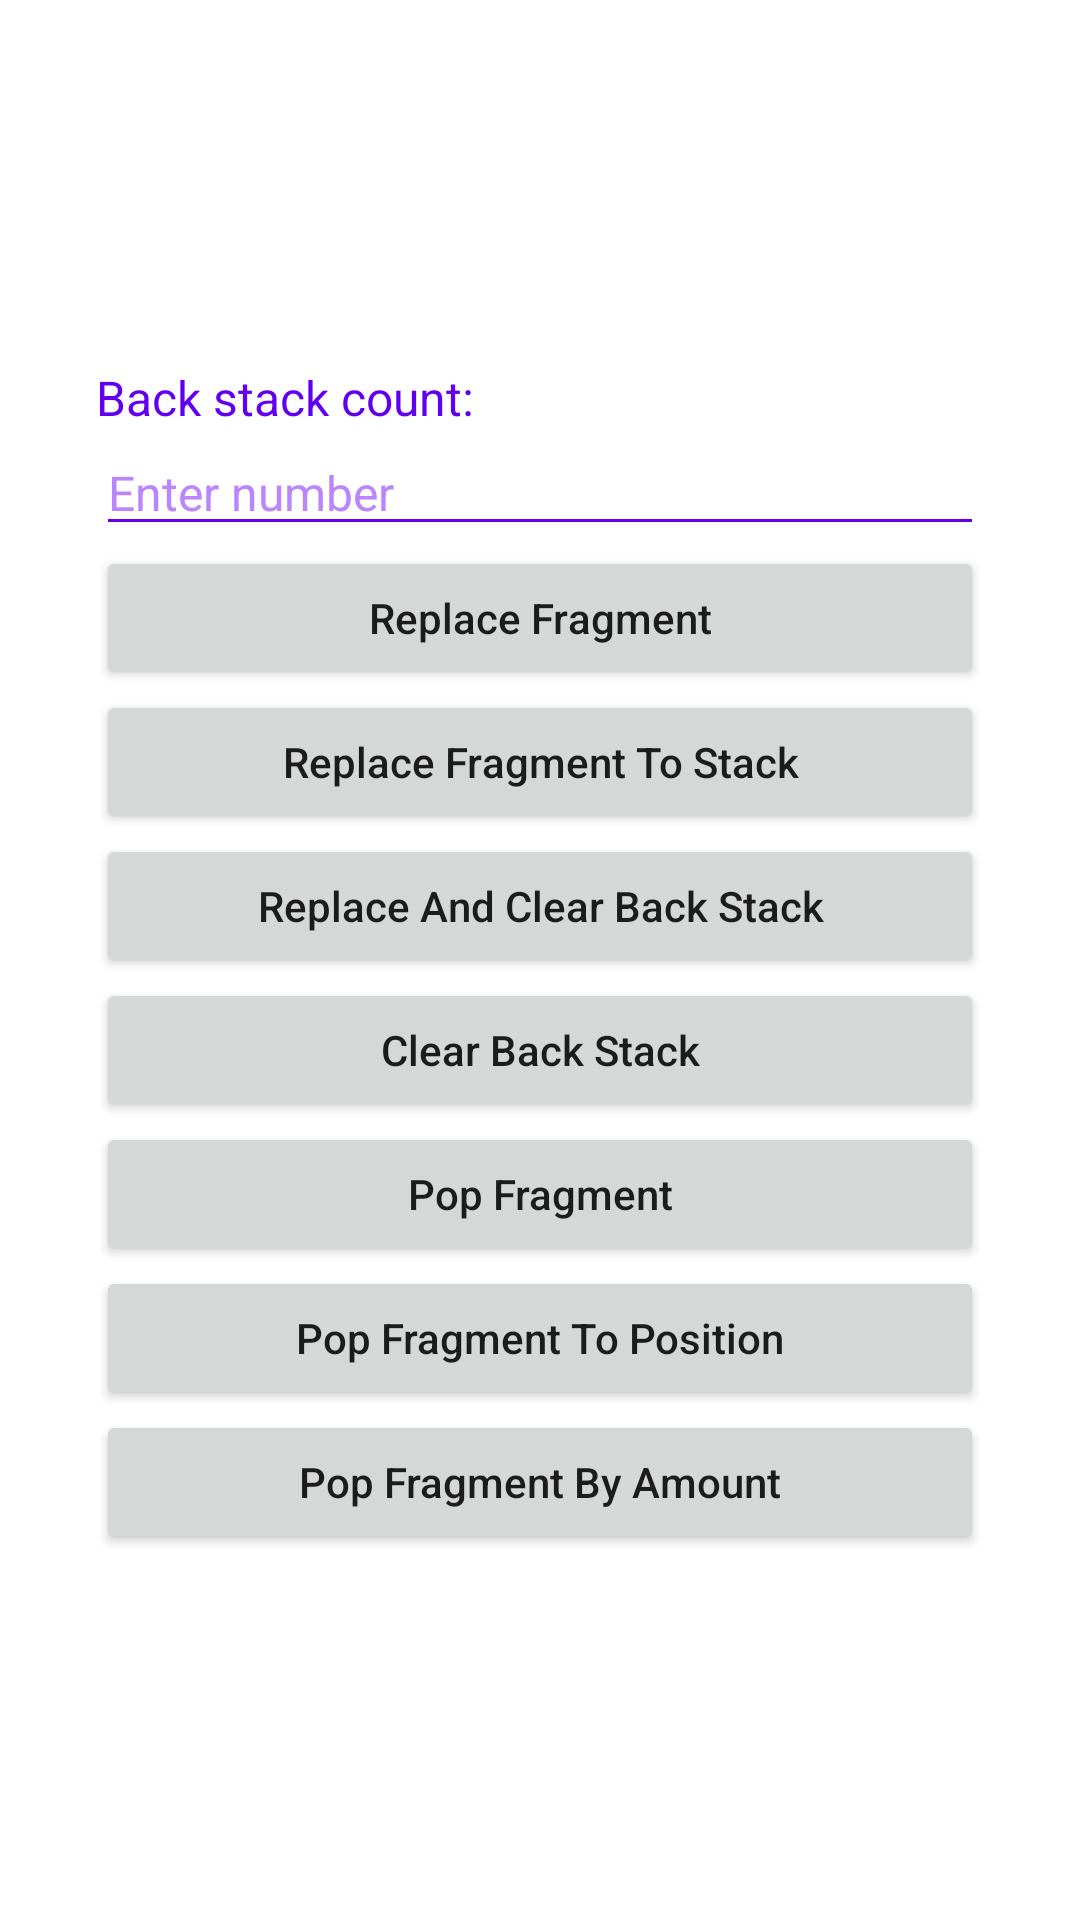

The Android layout XML behind this screen, and the referenced resources:
<!-- AndroidManifest.xml: application theme Theme.BaseUiBinding -->
<!-- res/layout/fragment_test_transaction_body.xml -->
<?xml version="1.0" encoding="utf-8"?>
<layout>

    <androidx.appcompat.widget.LinearLayoutCompat xmlns:android="http://schemas.android.com/apk/res/android"
        xmlns:tools="http://schemas.android.com/tools"
        android:layout_width="match_parent"
        android:layout_height="match_parent"
        android:gravity="center"
        android:orientation="vertical"
        android:paddingHorizontal="32dp"
        android:paddingVertical="8dp"
        tools:background="#B3E5FC">

        <androidx.appcompat.widget.LinearLayoutCompat
            android:layout_width="match_parent"
            android:layout_height="wrap_content">

            <TextView
                android:layout_width="wrap_content"
                android:layout_height="wrap_content"
                android:text="Back stack count: "
                android:textColor="@color/purple_500"
                android:textSize="16sp" />

            <TextView
                android:id="@+id/tv_backstack_count"
                android:layout_width="wrap_content"
                android:layout_height="wrap_content"
                android:layout_weight="1"
                android:textColor="@color/purple_500"
                android:textSize="16sp"
                tools:text="1" />
        </androidx.appcompat.widget.LinearLayoutCompat>

        <EditText
            android:id="@+id/edt_number"
            android:layout_width="match_parent"
            android:layout_height="wrap_content"
            android:backgroundTint="@color/purple_500"
            android:hint="Enter number"
            android:importantForAutofill="no"
            android:inputType="number"
            android:textColor="@color/purple_500"
            android:textColorHint="@color/purple_200"
            android:textSize="16sp" />

        <Button
            android:id="@+id/btn_replaceFragment"
            android:layout_width="match_parent"
            android:layout_height="wrap_content"
            android:text="Replace Fragment"
            android:textAllCaps="false" />

        <Button
            android:id="@+id/btn_replaceFragmentToStack"
            android:layout_width="match_parent"
            android:layout_height="wrap_content"
            android:text="Replace Fragment To Stack"
            android:textAllCaps="false" />

        <Button
            android:id="@+id/btn_replaceAndClearBackStack"
            android:layout_width="match_parent"
            android:layout_height="wrap_content"
            android:text="Replace And Clear Back Stack"
            android:textAllCaps="false" />

        <Button
            android:id="@+id/btn_clearBackStack"
            android:layout_width="match_parent"
            android:layout_height="wrap_content"
            android:text="Clear Back Stack"
            android:textAllCaps="false" />

        <Button
            android:id="@+id/btn_popFragment"
            android:layout_width="match_parent"
            android:layout_height="wrap_content"
            android:text="Pop Fragment"
            android:textAllCaps="false" />

        <Button
            android:id="@+id/btn_popFragmentToPosition"
            android:layout_width="match_parent"
            android:layout_height="wrap_content"
            android:text="Pop Fragment To Position"
            android:textAllCaps="false" />

        <Button
            android:id="@+id/btn_popFragmentByAmount"
            android:layout_width="match_parent"
            android:layout_height="wrap_content"
            android:text="Pop Fragment By Amount"
            android:textAllCaps="false" />

    </androidx.appcompat.widget.LinearLayoutCompat>
</layout>
<!-- resources referenced by this layout -->
<resources>
  <style name="Theme.BaseUiBinding" parent="Theme.MaterialComponents.DayNight.NoActionBar">
          
          <item name="colorPrimary">@color/purple_500</item>
          <item name="colorPrimaryVariant">@color/purple_700</item>
          <item name="colorOnPrimary">@color/white</item>
          
          <item name="colorSecondary">@color/teal_200</item>
          <item name="colorSecondaryVariant">@color/teal_700</item>
          <item name="colorOnSecondary">@color/black</item>
          
          <item name="android:statusBarColor">?attr/colorPrimaryVariant</item>
          
          <item name="actionOverflowButtonStyle">@style/ActionButtonOverflow</item>
  
      </style>
  <style name="ActionButtonOverflow" parent="android:style/Widget.Holo.Light.ActionButton.Overflow">
          
          <item name="android:tint">@color/white</item>
          <item name="android:src">@drawable/ic_menu_more</item>
          <item name="android:background">?android:attr/actionBarItemBackground</item>
      </style>
  <!-- not gathered from this repository: default colours our renderer supplied (Android Studio template values) -->
  <color name="purple_200">#FFBB86FC</color>
  <color name="purple_500">#FF6200EE</color>
  <color name="purple_700">#FF3700B3</color>
  <color name="teal_200">#FF03DAC5</color>
  <color name="teal_700">#FF018786</color>
  <color name="black">#FF000000</color>
  <color name="white">#FFFFFFFF</color>
</resources>
